Run: headless pygame with SDL's dummy video driver; simulated clock (each Clock.tick advances the game by its frame time, no real sleeping); random seed 0; keys injected as events and as key.get_pressed() state; no mouse input.
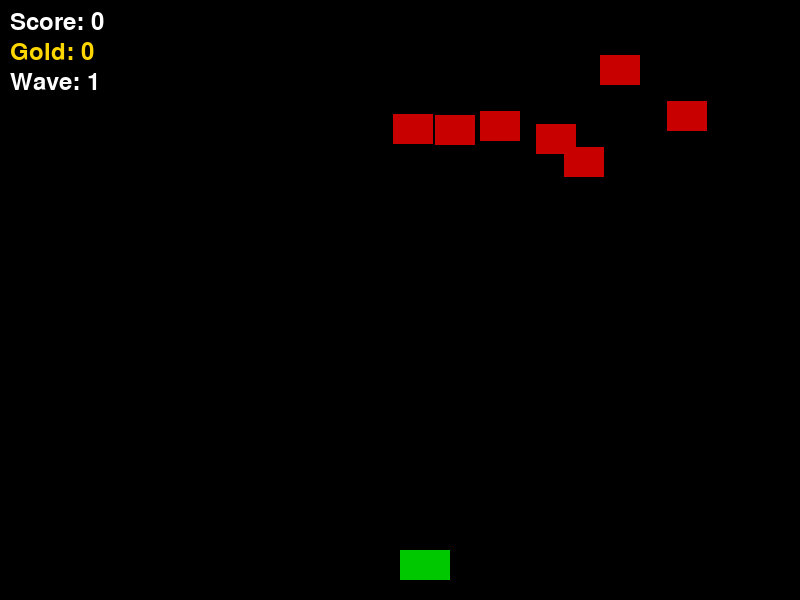
Frame 1 of 4 · flips 1–60 · no input
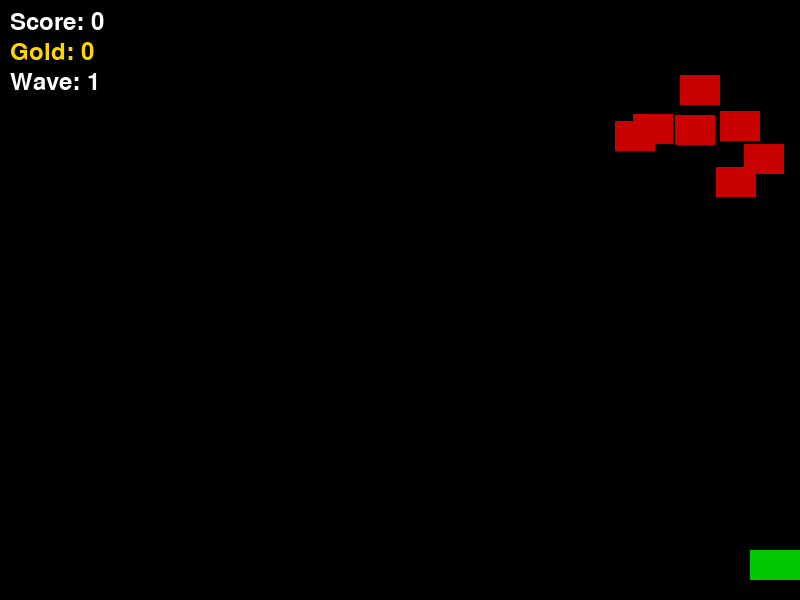
Frame 2 of 4 · flips 61–180 · tapped SPACE, RETURN · held RIGHT (→), D
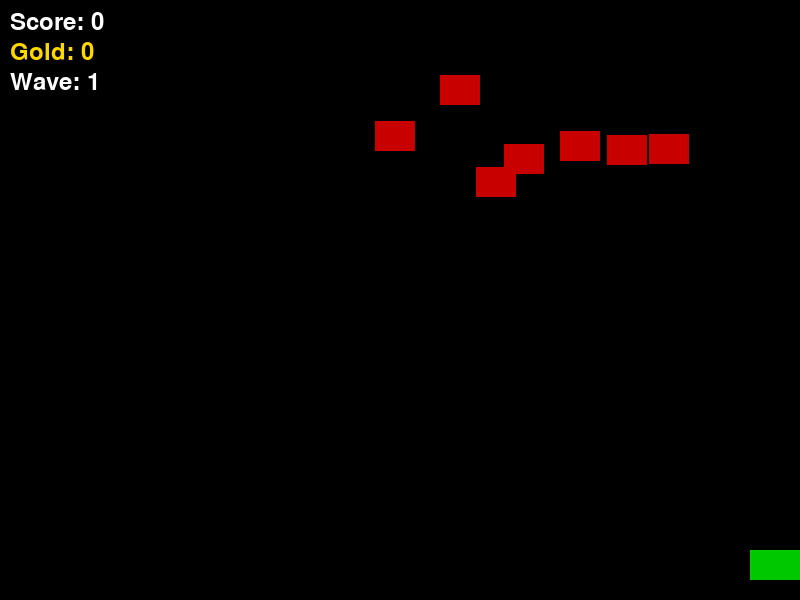
Frame 3 of 4 · flips 181–300 · held DOWN (↓), S
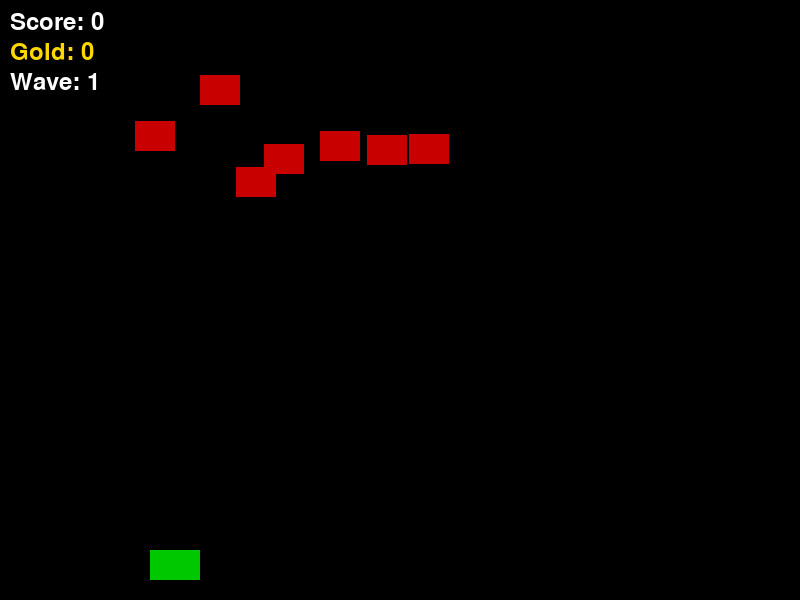
Frame 4 of 4 · flips 301–420 · held LEFT (←), A, UP (↑), W

The pygame program that drew these frames:

import pygame
import random
import sys
from time import time

# --- CONSTANTES ---
SCREEN_WIDTH = 800
SCREEN_HEIGHT = 600
WHITE = (255, 255, 255)
BLACK = (0, 0, 0)
GREEN = (0, 200, 0)
RED = (200, 0, 0)
YELLOW = (255, 215, 0)

# --- CLASSES DE BASE ---

class GameObject:
    def __init__(self, x, y, width, height, color):
        self.rect = pygame.Rect(x, y, width, height)
        self.color = color

    def draw(self, screen):
        pygame.draw.rect(screen, self.color, self.rect)


class Player(GameObject):
    def __init__(self, x, y):
        super().__init__(x, y, 50, 30, GREEN)
        self.speed = 5
        self.gold = 0
        self.shoot_cooldown = 0.5
        self.shoot_time = time()

    def update(self, keys):
        if keys[pygame.K_LEFT] and self.rect.left > 0:
            self.rect.x -= self.speed
        if keys[pygame.K_RIGHT] and self.rect.right < SCREEN_WIDTH:
            self.rect.x += self.speed

    def shoot(self, bullets):
        if time() - self.shoot_time >= self.shoot_cooldown:
            self.shoot_time = time()
            bullet = Bullet(self.rect.centerx, self.rect.top, -8, RED)
            bullets.append(bullet)


class Enemy(GameObject):
    def __init__(self, x, y, health):
        super().__init__(x, y, 40, 30, RED)
        self.speed = 2
        self.health = health

    def update(self):
        self.rect.x += self.speed
        if self.rect.right >= SCREEN_WIDTH or self.rect.left <= 0:
            self.speed = -self.speed
            self.rect.y += 20
    
    def damage(self):
        self.health -= 5 



class Bullet(GameObject):
    def __init__(self, x, y, speed, color):
        super().__init__(x, y, 5, 10, color)
        self.speed = speed

    def update(self):
        self.rect.y += self.speed


class GoldCoin(GameObject):
    def __init__(self, x, y):
        super().__init__(x, y, 15, 15, YELLOW)
        self.speed = 3

    def update(self):
        self.rect.y += self.speed


# --- FONCTION PRINCIPALE ---

def main():
    pygame.init()
    screen = pygame.display.set_mode((SCREEN_WIDTH, SCREEN_HEIGHT))
    clock = pygame.time.Clock()
    font = pygame.font.SysFont(None, 36)

    # Joueur
    player = Player(SCREEN_WIDTH // 2, SCREEN_HEIGHT - 50)

    # Listes
    enemies = []
    bullets = []
    coins = []

    score = 0
    wave = 1
    enemies_left = 0

    def spawn_wave(wave_num):
        """Crée une nouvelle vague d'ennemis proportionnelle à la manche."""
        num_enemies = 5 + wave_num * 2
        new_enemies = []
        for i in range(num_enemies):
            x = random.randint(50, SCREEN_WIDTH - 50)
            y = random.randint(50, 150)
            new_enemies.append(Enemy(x, y, wave))
        return new_enemies

    # Première vague
    enemies = spawn_wave(wave)
    enemies_left = len(enemies)

    # Boucle de jeu
    running = True
    while running:
        clock.tick(60)
        for event in pygame.event.get():
            if event.type == pygame.QUIT:
                running = False

        keys = pygame.key.get_pressed()
        player.update(keys)
        if keys[pygame.K_SPACE]:
            player.shoot(bullets)

        # Update bullets
        for bullet in bullets[:]:
            bullet.update()
            if bullet.rect.bottom < 0:
                bullets.remove(bullet)

        # Update enemies
        for enemy in enemies[:]:
            enemy.update()

        # Update coins
        for coin in coins[:]:
            coin.update()
            if coin.rect.top > SCREEN_HEIGHT:
                coins.remove(coin)

        # Collisions balle <-> ennemi
        for bullet in bullets[:]:
            for enemy in enemies[:]:
                if bullet.rect.colliderect(enemy.rect):
                    bullets.remove(bullet)
                    enemy.damage()
                    if enemy.health <= 0:
                        enemies.remove(enemy)
                        score += 10
                        enemies_left -= 1

                        # Chance de drop de gold
                        if random.random() < 0.3:  # 30% de chances
                            coins.append(GoldCoin(enemy.rect.centerx, enemy.rect.centery))

                    break  # éviter double collision avec la même balle

        # Collisions joueur <-> pièce
        for coin in coins[:]:
            if player.rect.colliderect(coin.rect):
                coins.remove(coin)
                player.gold += 1

        # Vérifier si vague finie
        if enemies_left <= 0:
            wave += 1
            enemies = spawn_wave(wave)
            enemies_left = len(enemies)

        # Dessin
        screen.fill(BLACK)
        player.draw(screen)

        for enemy in enemies:
            enemy.draw(screen)
        for bullet in bullets:
            bullet.draw(screen)
        for coin in coins:
            coin.draw(screen)

        # Affichage texte
        score_text = font.render(f"Score: {score}", True, WHITE)
        gold_text = font.render(f"Gold: {player.gold}", True, YELLOW)
        wave_text = font.render(f"Wave: {wave}", True, WHITE)
        screen.blit(score_text, (10, 10))
        screen.blit(gold_text, (10, 40))
        screen.blit(wave_text, (10, 70))

        pygame.display.flip()

    pygame.quit()
    sys.exit()


if __name__ == "__main__":
    main()
